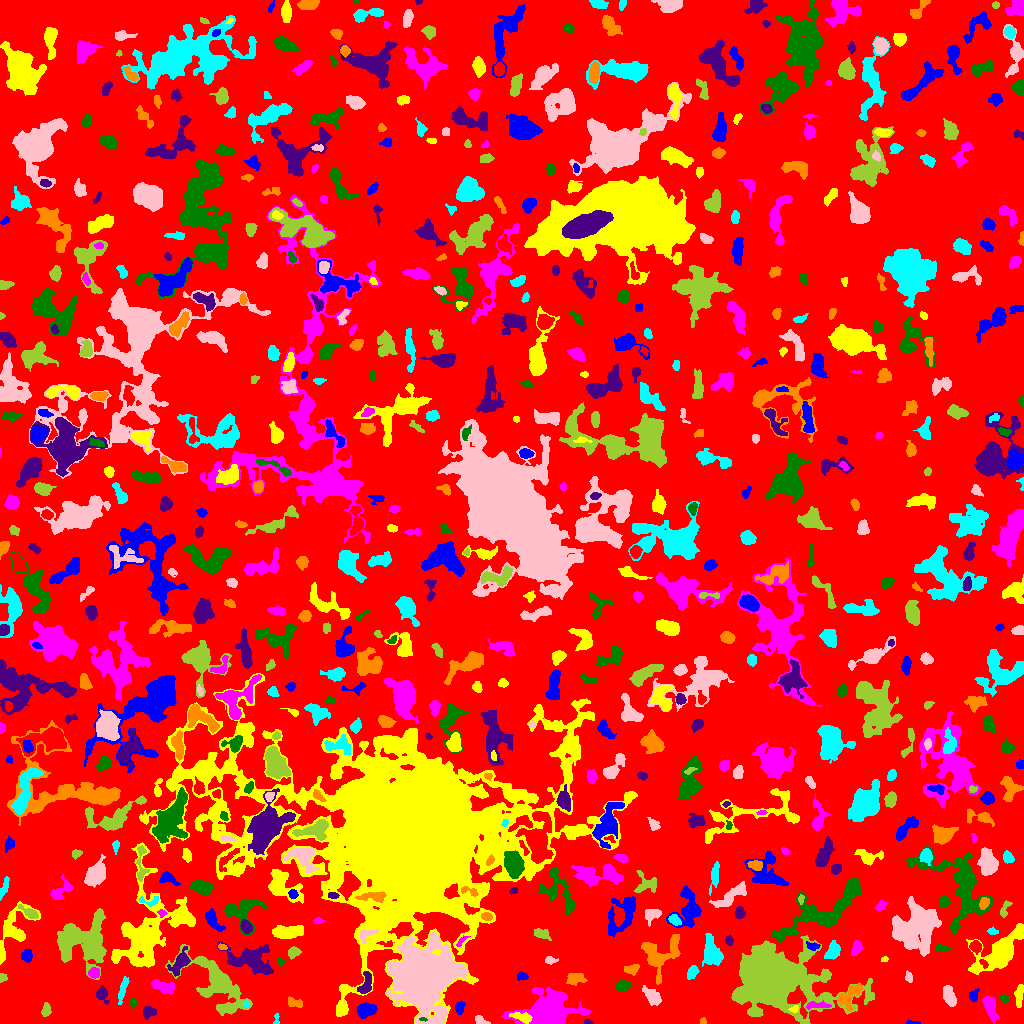

The table this chart was drawn from, first rows:
ID, X, Y, A, B, theta, total_flux, mu_max, mu_median, mu_mean, R_fwhm, R_e, R10, R90, x_start, x_end, y_start, y_end, area, greylevel
0, 508.9, 498.1, 296.5, 290.6, -0.3652, 1079213, 10.0, 1.0, 1.449, 71.51, 220.1, 83.02, 366.5, 0, 1023, 0, 1023, 744792, 1.449
1, 912.8, 0.9098, 3.76, 0.894, -0.0392, 122.0, 4.0, 3.0, 2.542, 3.568, 2.257, 0.9772, 3.385, 906, 920, 0, 3, 48, 5.542
2, 522, 6.472, 5.625, 2.121, -0.2208, 500.0, 6.0, 3.0, 2.959, 5.557, 4.184, 1.596, 6.507, 509, 532, 0, 11, 169, 9.959
3, 990, 17.58, 5.883, 2.565, -1.292, 1103, 11.0, 4.0, 4.194, 4.918, 4.549, 1.784, 7.527, 982, 998, 0, 27, 263, 7.194
4, 423, 4.194, 2.083, 0.8679, -0.16, 93.0, 6.0, 3.0, 3.1, 2.459, 1.693, 0.5642, 2.646, 419, 427, 2, 6, 30, 16.1
5, 587.6, 0.9531, 2.102, 0.9252, -0.01789, 64.0, 4.0, 1.0, 1.561, 2.523, 1.693, 0.5642, 2.706, 584, 593, 0, 4, 41, 7.561
6, 702.7, 1.722, 1.537, 1.334, 1.272, 54.0, 4.0, 1.0, 1.317, 2.394, 1.693, 0.5642, 2.706, 700, 706, 0, 6, 41, 5.317
7, 276.4, 3.526, 3.385, 1.529, 1.544, 95.0, 4.0, 2.0, 1.827, 3.038, 2.257, 0.7979, 3.613, 273, 279, 0, 10, 52, 5.827
8, 480.6, 2.907, 3.661, 1.842, -0.464, 172.0, 4.0, 2.0, 1.87, 4.26, 2.985, 1.128, 4.652, 475, 490, 0, 8, 92, 5.87
9, 46.04, 13.4, 2.706, 1.823, 1.419, 253.0, 6.0, 2.0, 2.259, 3.868, 2.821, 1.128, 4.478, 41, 51, 7, 21, 112, 6.259
10, 198, 13.29, 4.195, 1.652, 0.1792, 299.0, 6.0, 2.0, 2.718, 4.146, 3.141, 1.262, 4.983, 192, 210, 9, 18, 110, 6.718
11, 366, 13.31, 4.394, 3.084, 0.154, 1035, 10.0, 4.0, 4.157, 5.781, 4.72, 1.784, 7.378, 357, 377, 5, 21, 249, 7.157
12, 794, 14.72, 2.442, 1.53, 0.3977, 164.0, 6.0, 3.0, 2.877, 3.241, 2.326, 0.7979, 3.656, 788, 798, 11, 18, 57, 9.877
13, 548.9, 15.22, 12.54, 8.202, 0.192, 10126, 22.0, 5.0, 7.042, 10.12, 10.33, 3.989, 17.82, 501, 590, 0, 36, 1438, 10.04
14, 132.9, 20.6, 2.207, 1.638, 1.439, 125.0, 4.0, 2.0, 2.083, 3.523, 2.394, 0.9772, 3.785, 130, 137, 15, 25, 60, 6.083
15, 148.5, 11.23, 3.249, 2.821, 0.3759, 299.0, 4.0, 2.0, 2.136, 5.528, 3.742, 1.493, 5.89, 143, 156, 4, 17, 140, 5.136
16, 850.8, 29.05, 7.92, 3.642, 0.7404, 750.0, 6.0, 2.0, 2.404, 6.433, 5.202, 1.954, 8.406, 838, 862, 13, 39, 312, 7.404
17, 246.1, 19.44, 1.536, 1.388, -1.445, 57.0, 3.0, 1.0, 1.462, 2.394, 1.871, 0.5642, 2.932, 243, 249, 16, 23, 39, 9.462
18, 948.9, 27.83, 5.073, 2.522, -1.206, 777.0, 7.0, 3.0, 3.438, 5.863, 4.618, 1.871, 7.136, 943, 956, 17, 38, 226, 6.438
19, 217.1, 39.07, 21.81, 8.92, -0.7734, 6627, 10.0, 4.0, 4.638, 14.47, 12.68, 4.951, 19.32, 165, 252, 8, 79, 1429, 6.638
20, 264.4, 22.61, 2.705, 1.68, 0.5846, 128.0, 5.0, 2.0, 1.882, 2.185, 2.585, 0.7979, 4.146, 260, 270, 17, 26, 68, 5.882
21, 459.9, 16.31, 3.023, 2.106, 1.375, 322.0, 6.0, 3.0, 2.981, 4.549, 3.241, 1.262, 4.951, 455, 465, 9, 22, 108, 6.981
22, 341.6, 14.8, 2.525, 2.012, 1.436, 162.0, 4.0, 2.0, 1.884, 3.949, 2.764, 1.128, 4.478, 338, 346, 9, 21, 86, 7.884
23, 818.2, 18.07, 6.54, 1.552, -0.01207, 357.0, 6.0, 2.0, 2.497, 4.754, 3.868, 1.382, 5.836, 806, 831, 14, 23, 143, 8.497
24, 1004, 25.26, 2.167, 1.718, -0.3933, 138.0, 4.0, 2.0, 1.971, 3.656, 2.394, 0.9772, 3.909, 999, 1008, 20, 29, 70, 5.971
25, 101.7, 29.54, 3.745, 2.692, -1.205, 375.0, 6.0, 2.0, 2.551, 4.478, 3.568, 1.382, 5.754, 96, 109, 19, 38, 147, 6.551
26, 294.6, 20.63, 4.423, 2.199, -0.3048, 251.0, 4.0, 2.0, 1.992, 5.232, 3.613, 1.382, 5.557, 288, 302, 16, 27, 126, 4.992
27, 122.6, 33.64, 7.127, 1.578, 1.312, 340.0, 4.0, 2.0, 2.0, 5.917, 4.146, 1.596, 6.531, 118, 129, 19, 47, 170, 6.0
28, 652.4, 27.14, 4.954, 2.832, -0.8324, 691.0, 6.0, 2.0, 2.916, 6.129, 4.514, 1.871, 7.291, 642, 661, 18, 38, 237, 6.916
29, 770.4, 45.22, 15.6, 11.35, -0.2055, 112801, 207.0, 6.0, 22.88, 9.869, 11.63, 4.297, 25.27, 731, 874, 0, 88, 4931, 24.88
30, 492.9, 34.52, 9.101, 2.553, 0.8519, 438.0, 4.0, 2.0, 1.84, 6.531, 4.853, 1.784, 7.777, 481, 502, 23, 47, 238, 4.84
31, 973.4, 27.79, 3.136, 2.195, 1.21, 191.0, 3.0, 2.0, 1.854, 4.334, 3.141, 1.382, 5.046, 969, 979, 22, 35, 103, 5.854
32, 1019, 28.47, 6.064, 1.91, 1.454, 354.0, 4.0, 2.0, 2.159, 6.408, 4.222, 1.693, 6.358, 1014, 1023, 16, 39, 164, 5.159
33, 165.3, 36.27, 5.724, 2.734, -0.2936, 682.0, 8.0, 2.0, 2.795, 4.72, 4.37, 1.693, 7.313, 151, 174, 29, 44, 244, 7.795
34, 623.4, 38.07, 3.547, 2.307, 0.1963, 526.0, 11.0, 3.0, 3.507, 2.821, 3.478, 1.262, 5.89, 615, 631, 32, 43, 150, 6.507
35, 365.4, 38.03, 5.618, 2.627, 1.301, 772.0, 13.0, 3.0, 3.676, 3.385, 3.868, 1.382, 6.676, 357, 371, 30, 52, 210, 9.676
36, 575.8, 44.22, 5.041, 2.639, 0.1279, 489.0, 5.0, 3.0, 2.547, 5.67, 4.37, 1.784, 6.604, 566, 587, 38, 50, 192, 6.547
37, 692, 51.28, 3.347, 2.137, 1.091, 516.0, 9.0, 4.0, 3.939, 3.989, 3.338, 1.262, 5.412, 687, 699, 44, 58, 131, 7.939
38, 908.9, 46.04, 2.775, 1.714, -1.314, 202.0, 6.0, 2.0, 2.693, 3.338, 2.706, 0.9772, 4.26, 905, 912, 41, 53, 75, 5.693
39, 1.992, 45.64, 2.035, 1.737, 1.379, 122.0, 5.0, 2.0, 1.968, 2.585, 2.185, 0.7979, 3.568, 0, 7, 41, 50, 62, 5.968
40, 307, 47.39, 2.299, 1.319, 1.296, 56.0, 2.0, 1.0, 1.191, 3.742, 2.185, 0.7979, 3.478, 304, 310, 43, 52, 47, 5.191
41, 522, 47.11, 2.805, 1.859, -0.1359, 149.0, 3.0, 2.0, 1.753, 3.868, 2.877, 1.128, 4.549, 517, 528, 43, 52, 85, 5.753
42, 1000, 70.88, 14.93, 6.665, 0.7407, 3802, 11.0, 3.0, 3.478, 8.273, 9.591, 3.656, 15.74, 966, 1023, 49, 100, 1093, 6.478
43, 93.77, 50.53, 2.578, 2.426, 0.519, 304.0, 6.0, 3.0, 2.739, 4.37, 3.192, 1.262, 5.015, 88, 99, 45, 56, 111, 7.739
44, 280.4, 61.78, 1.991, 1.52, -0.9026, 95.0, 5.0, 2.0, 2.209, 2.257, 2.034, 0.7979, 3.192, 277, 284, 57, 65, 43, 5.209
45, 179.8, 60.45, 6.608, 3.168, 0.9088, 942.0, 10.0, 3.0, 3.215, 4.618, 4.951, 1.784, 8.117, 167, 190, 47, 77, 293, 9.215
46, 631.1, 54.02, 3.784, 2.116, 0.1963, 207.0, 4.0, 1.0, 1.58, 4.478, 3.338, 1.262, 5.382, 624, 639, 48, 59, 131, 5.58
47, 711.7, 70.49, 7.725, 4.516, -1.343, 1777, 7.0, 4.0, 4.076, 9.624, 7.159, 2.985, 10.52, 702, 723, 57, 90, 436, 6.076
48, 550.4, 63.37, 2.717, 1.693, -0.002091, 120.0, 4.0, 1.0, 1.463, 3.432, 2.706, 0.9772, 4.26, 545, 558, 59, 67, 82, 6.463
49, 293.3, 71.08, 2.847, 2.169, 0.4412, 411.0, 9.0, 3.0, 3.369, 3.478, 3.141, 1.128, 5.046, 288, 301, 64, 77, 122, 7.369
50, 476.8, 67.5, 1.988, 1.555, 0.0, 72.0, 3.0, 0.0, 0.7912, 2.646, 2.034, 0.7979, 3.29, 472, 489, 64, 78, 91, 4.791
51, 26.75, 67.55, 2.876, 2.531, -1.527, 438.0, 7.0, 3.0, 3.395, 4.222, 3.432, 1.382, 5.499, 21, 32, 61, 74, 129, 6.395
52, 884.3, 64.22, 1.842, 1.343, 0.1683, 49.0, 3.0, 1.0, 1.256, 1.954, 1.871, 0.5642, 3.141, 881, 888, 62, 67, 39, 5.256
53, 856.3, 75.56, 3.331, 1.956, 1.171, 326.0, 7.0, 2.0, 2.397, 3.523, 3.141, 1.262, 5.046, 851, 862, 68, 83, 136, 6.397
54, 940.9, 75.27, 3.547, 1.547, -0.105, 116.0, 3.0, 1.0, 1.208, 3.385, 2.821, 0.9772, 4.442, 936, 950, 72, 80, 96, 5.208
55, 251.8, 62.35, 11.9, 5.719, -0.2983, 2785, 10.0, 3.0, 3.468, 8.974, 7.999, 3.09, 13.04, 217, 273, 49, 82, 803, 8.468
56, 222.1, 76.63, 2.168, 1.367, -0.2101, 91.0, 3.0, 2.0, 1.784, 3.141, 2.257, 0.9772, 3.432, 218, 227, 74, 80, 51, 8.784
57, 832.9, 72.14, 4.261, 2.869, 1.02, 646.0, 7.0, 3.0, 3.019, 5.171, 4.334, 1.693, 6.84, 824, 840, 64, 83, 214, 7.019
58, 423.8, 45.98, 13.46, 12.08, 1.353, 57177, 70.0, 7.0, 14.27, 13.04, 13.74, 5.262, 26.22, 386, 467, 0, 91, 4006, 19.27
59, 83.61, 82.91, 12.66, 11.65, -0.07913, 7711, 14.0, 4.0, 4.862, 10.79, 11.98, 4.406, 19.75, 57, 106, 44, 115, 1586, 6.862
... 678 more rows
